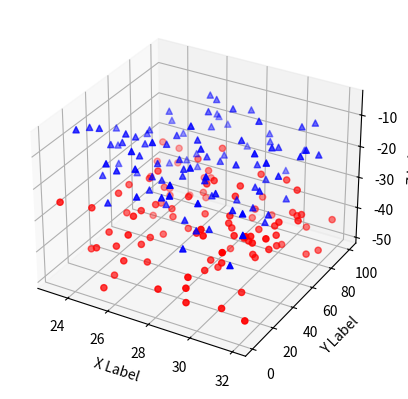

Write Python code to recreate this figure.
# -*- coding: utf-8 -*-
"""
Created on Mon Sep  4 12:00:28 2017

[redacted]
"""

'''
==============
3D scatterplot
==============

Demonstration of a basic scatterplot in 3D.
'''

from mpl_toolkits.mplot3d import Axes3D
import matplotlib.pyplot as plt
import numpy as np


def randrange(n, vmin, vmax):
    '''
    Helper function to make an array of random numbers having shape (n, )
    with each number distributed Uniform(vmin, vmax).
    '''
    return (vmax - vmin)*np.random.rand(n) + vmin

fig = plt.figure()
ax = fig.add_subplot(111, projection='3d')

n = 100

# For each set of style and range settings, plot n random points in the box
# defined by x in [23, 32], y in [0, 100], z in [zlow, zhigh].
for c, m, zlow, zhigh in [('r', 'o', -50, -25), ('b', '^', -30, -5)]:
    xs = randrange(n, 23, 32)
    ys = randrange(n, 0, 100)
    zs = randrange(n, zlow, zhigh)
    ax.scatter(xs, ys, zs, c=c, marker=m)

ax.set_xlabel('X Label')
ax.set_ylabel('Y Label')
ax.set_zlabel('Z Label')

plt.show()